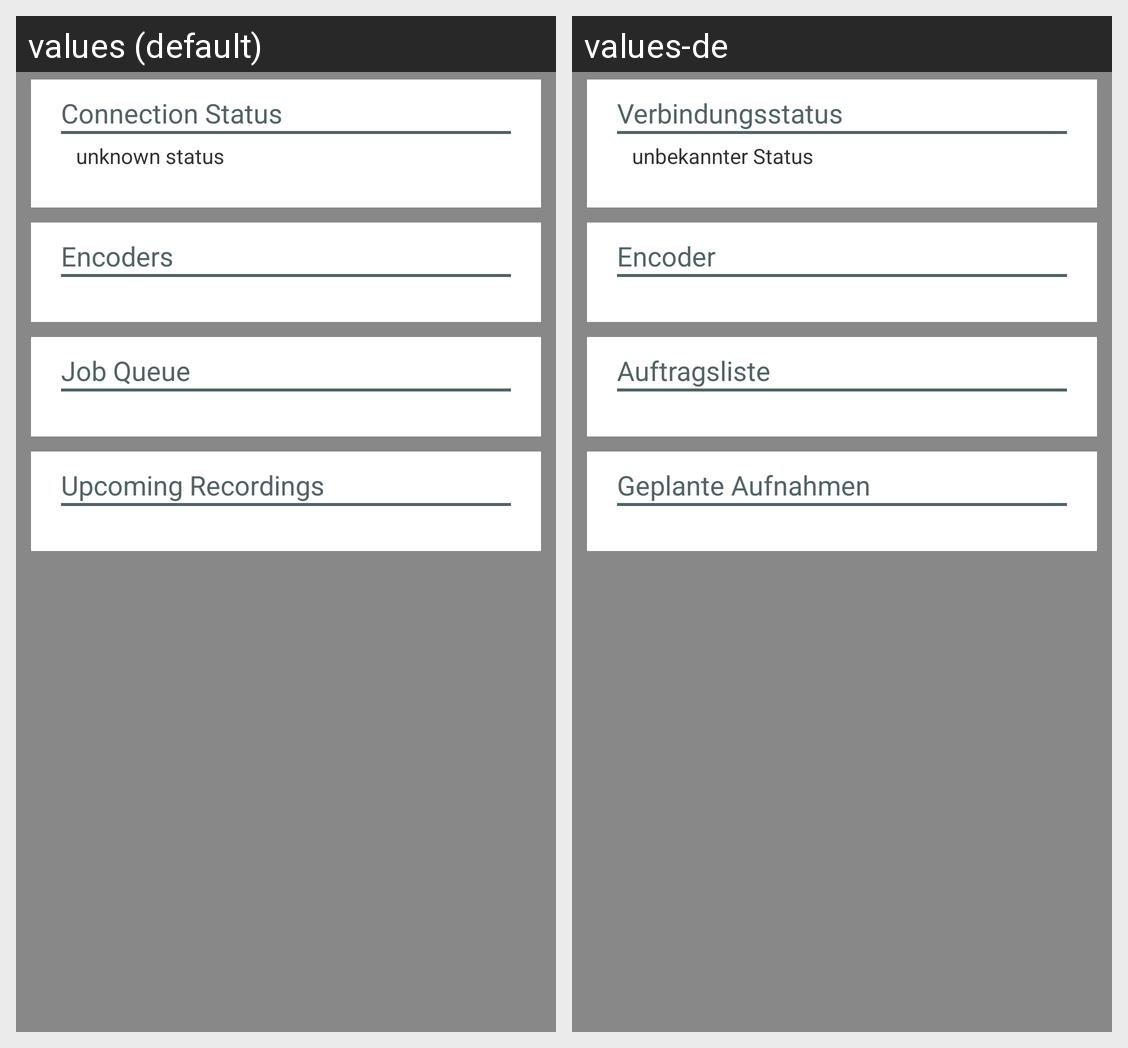

Locale-by-locale string values for the Android screen shown in this grid:
Android screen res/layout/fragment_backend_status.xml rendered under 2 locales, left to right: values (default), values-de. Device: Nexus 5 (rendered at 1080×1920; each locale shown at half size, 540×960, under a caption strip naming it); theme Theme.Mythtv.
Strings drawn on this screen, with the default value and each locale's value (text and hints the layout hard-codes, and strings that could not be matched under every locale, appear in the picture but are not listed):

connection_status
  values: Connection Status
  values-de: Verbindungsstatus

backend_status_unknown_status
  values: unknown status
  values-de: unbekannter Status

encoders
  values: Encoders
  values-de: Encoder

job_queue
  values: Job Queue
  values-de: Auftragsliste

upcoming_recordings
  values: Upcoming Recordings
  values-de: Geplante Aufnahmen
